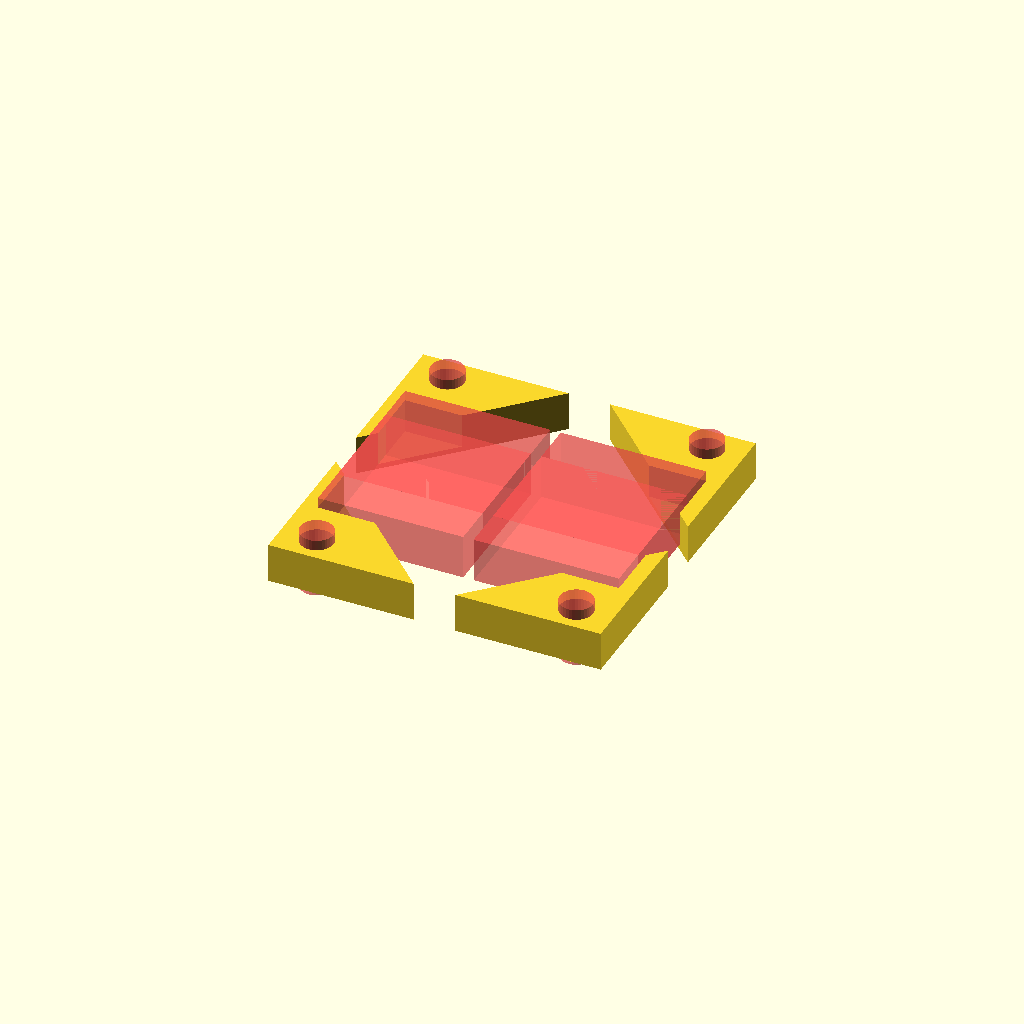
Cell 1 — every parameter at its default value.
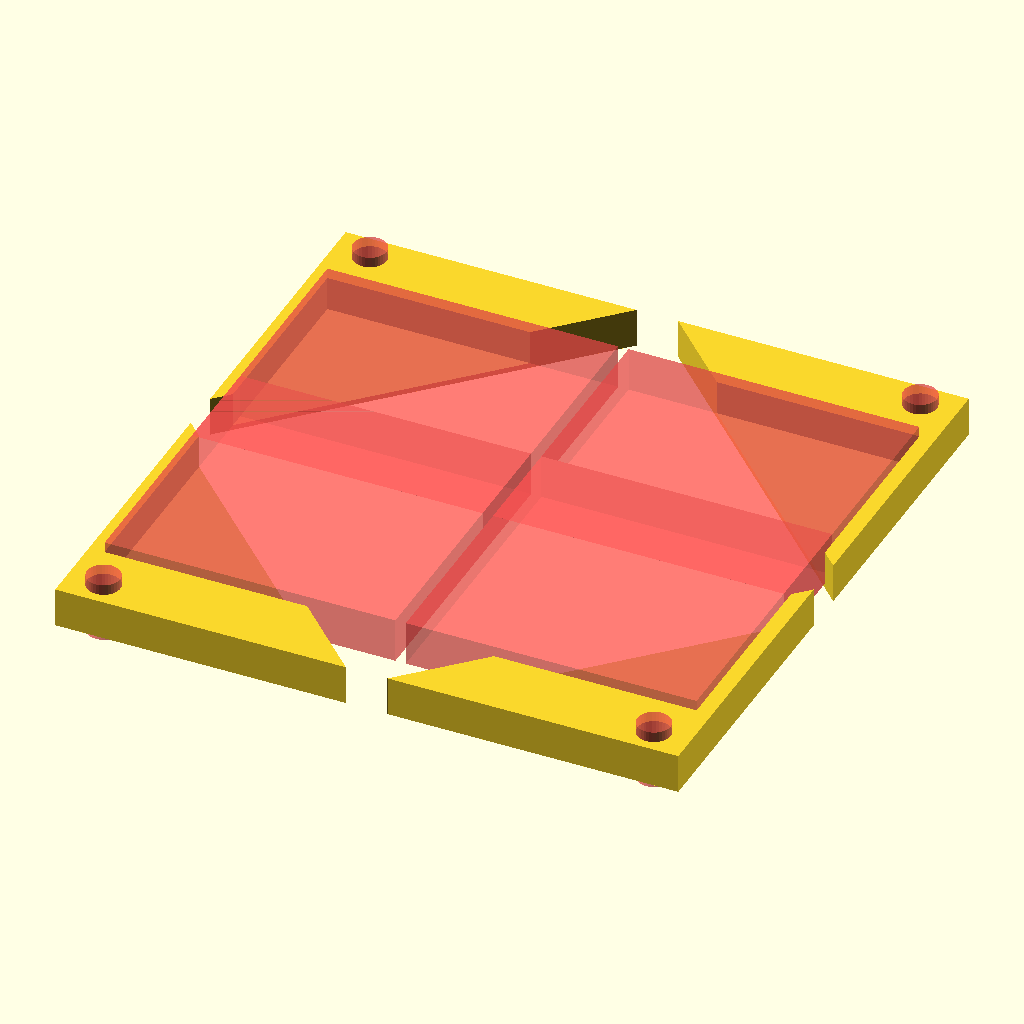
Cell 2: the same model with clip_side = 28.
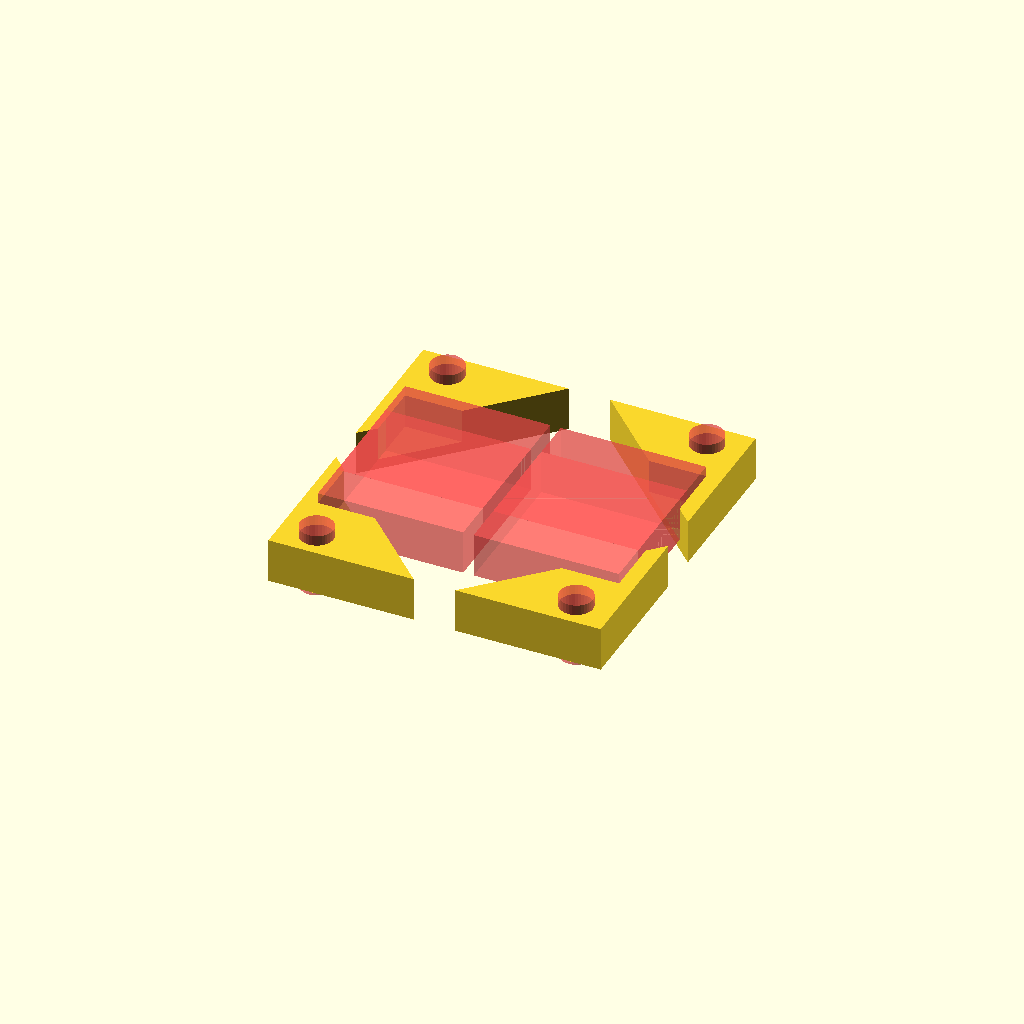
Cell 3: clip_hold = 1 (everything else at default).
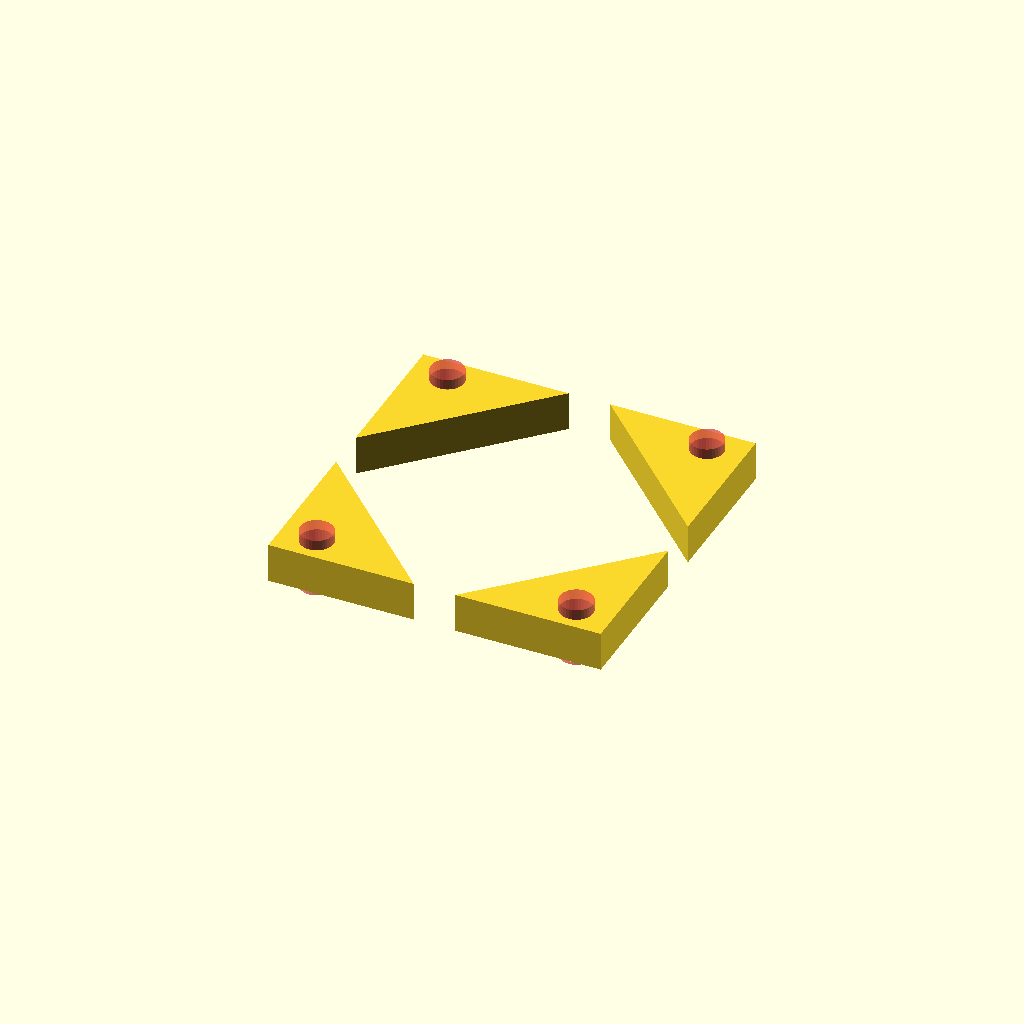
Cell 4 — glass_width set to 426, the other parameters unchanged.
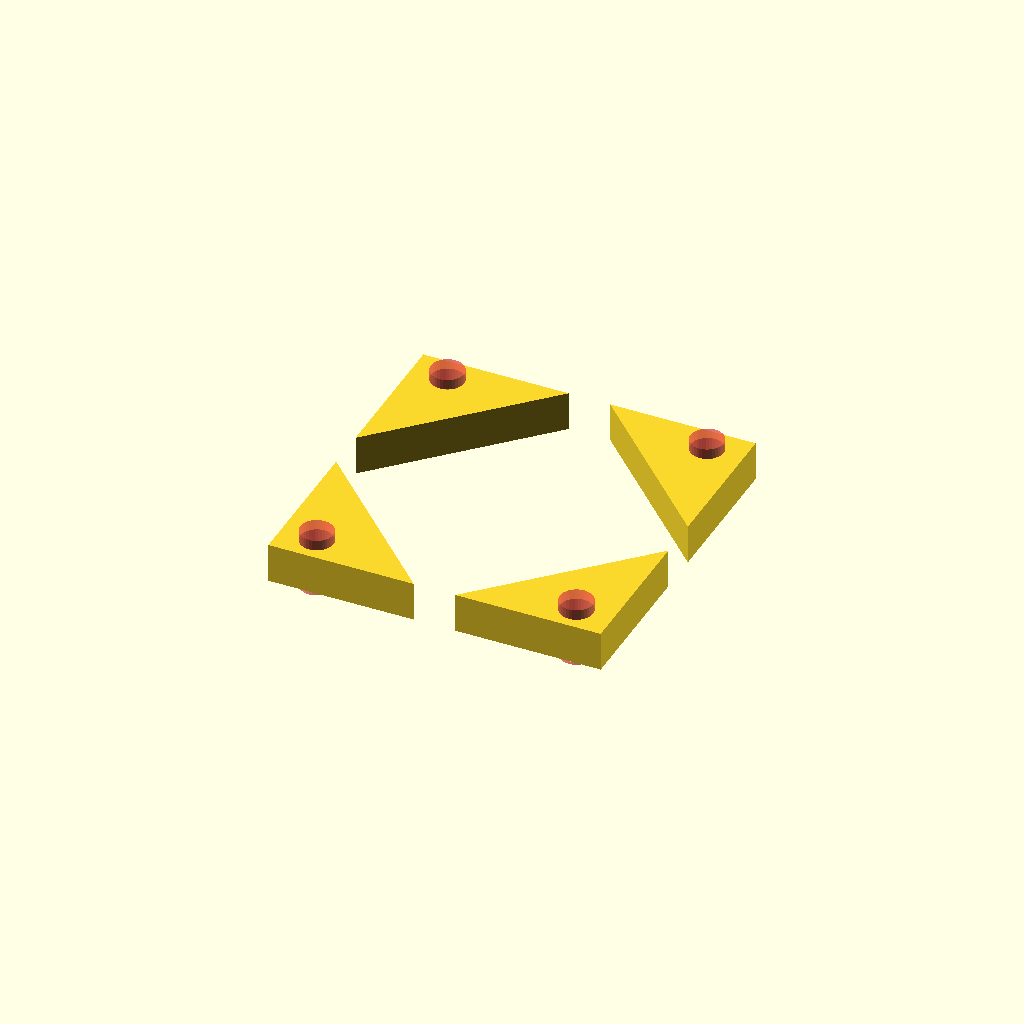
Cell 5: the same model with glass_length = 400.
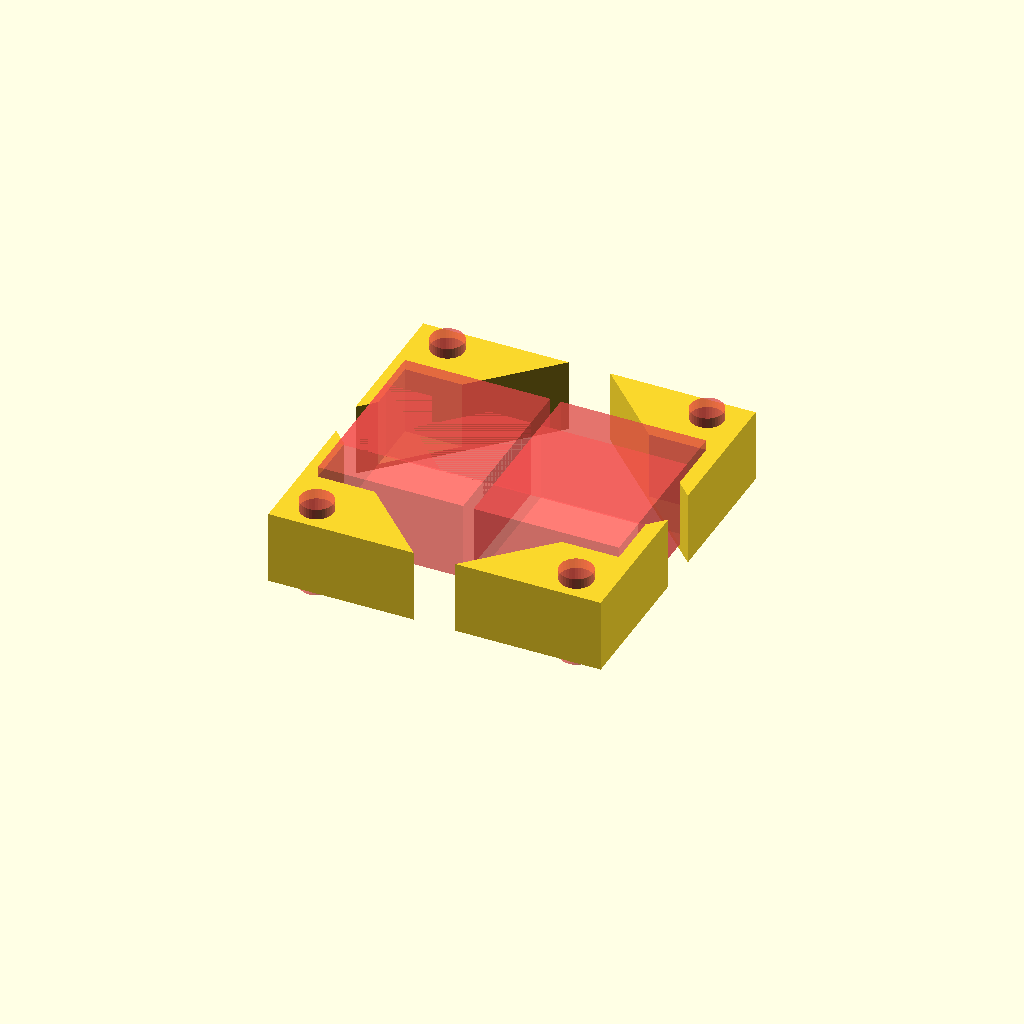
Cell 6: glass_thickness = 6.6 (everything else at default).
All cells are drawn from one camera (rotation 55°, 0°, 25°, orthographic, colour scheme Cornfield), so only the parameter changes between them.
The OpenSCAD source (inputs/thingiverse/files/thing-1769621/files/glass-corner-clamp-JLK.scad):
//
// Glass Corner Clip for Prusa i2
// 
// Default setup is for 214mm x 214mm
// heated bed with 200mm x 213mm Borosilicate Glass
//
// Enter your own dimensions to customize the clips
//
// Created by Jody Krivohlavek
// 09/12/2016
// V1.0

// Variable declarations

clip_side = 14;          // width and length of the clip
clip_hold = 0.5;         // thickness of holding layer on top of the glass
glass_width = 213;       // width of glass (X Axis)
glass_length = 200;      // length of glass (Y Axis)
glass_thickness = 3.3;   // thickness of glass surface
bed_hole_width = 209;    // width of hole spacing on heated bed
bed_hole_length = 209;   // length of hole spacing on heated bed
bed_hole_diameter = 3.2; // bed hole diameter
bed_width = 214;         // width of heated bed (X Axis)
bed_length = 214;        // length of heated bed (Y Axis)


// Call Modules

// Original Left Front Corner
translate([-(clip_side+2),-(clip_side+2),0]){
    cornerclip();
}

// Right Front Corner
translate([clip_side+2,-(clip_side+2),0]){
    scale([-1,1,1]) cornerclip();
}

// Left Rear Corner
translate([-(clip_side+2),clip_side+2,0]){
    scale([1,-1,1]) cornerclip();
}

// Right Rear Corner
translate([clip_side+2,clip_side+2,0]){
    scale([-1,-1,1]) cornerclip();
}

// Module code

module cornerclip(){
    
    difference(){
        
        // Base cube of part
        
        polyhedron(
        points=[[0,0,0], [clip_side,0,0], [0,clip_side,0],
          [0,0,clip_hold+glass_thickness],
          [clip_side,0,clip_hold+glass_thickness],
          [0,clip_side,clip_hold+glass_thickness]],
        faces=[[0,3,4,1],[1,4,5,2],[0,2,5,3],[0,1,2],[3,5,4]]
        );

        
        // Parts cut out of Base
        union(){
            
            // Cut out for Glass Plate
            translate([(bed_width-glass_width+2)/2,(bed_length-glass_length)/2,clip_hold])
              #cube([clip_side,clip_side,glass_thickness+1]);
            
            // Heated Bed mounting hole
            translate([(bed_width-bed_hole_width+2)/2,(bed_length-bed_hole_length)/2,-1])
              #cylinder(h = glass_thickness+clip_hold+2, r = bed_hole_diameter/2, $fn = 36);
            
        }
    }
}
Customizer parameters (derived from the source; name, type, default, range or options):
clip_side: number, default 14
clip_hold: number, default 0.5
glass_width: number, default 213
glass_length: number, default 200
glass_thickness: number, default 3.3
bed_hole_width: number, default 209
bed_hole_length: number, default 209
bed_hole_diameter: number, default 3.2
bed_width: number, default 214
bed_length: number, default 214
